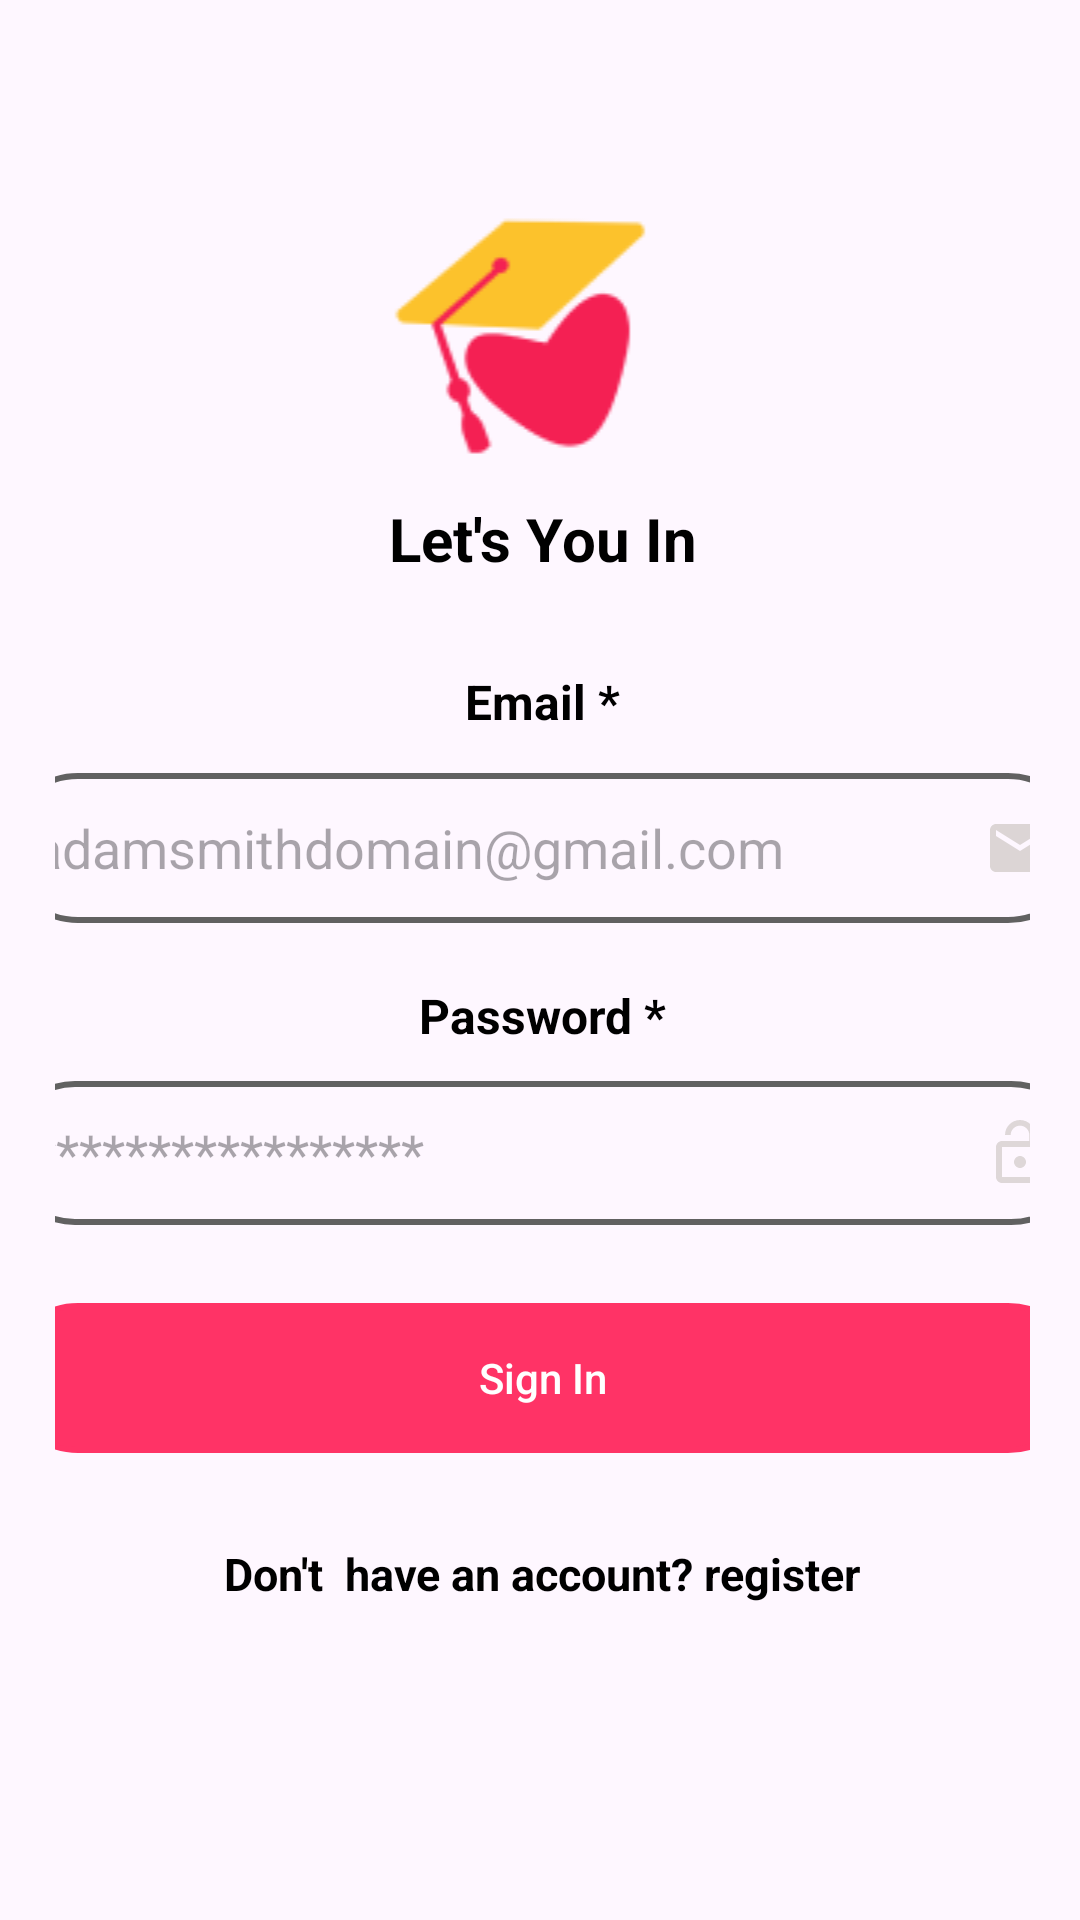

Reconstruct the res/layout file that produces this screen, plus the resources it refers to.
<!-- AndroidManifest.xml: application theme Theme.ProfileSetting -->
<!-- res/layout/activity_sign_in.xml -->
<?xml version="1.0" encoding="utf-8"?>
<LinearLayout
    xmlns:android="http://schemas.android.com/apk/res/android"
    xmlns:app="http://schemas.android.com/apk/res-auto"
    xmlns:tools="http://schemas.android.com/tools"
    android:layout_width="match_parent"
    android:layout_height="match_parent"
    android:orientation="vertical"
    tools:context=".MainActivity">
    <LinearLayout
        android:layout_width="match_parent"
        android:layout_height="wrap_content"
        android:layout_marginStart="2dp"
        android:layout_marginTop="50dp"
        android:layout_marginEnd="1dp"
        android:layout_gravity="center"
        android:gravity="center"
        android:orientation="vertical"
        android:padding="16dp">

        <ImageView
            android:layout_width="match_parent"
            android:layout_height="wrap_content"
            android:src="@drawable/image_1"/>
        <TextView
            android:layout_width="match_parent"
            android:layout_height="wrap_content"
            android:text="Let's You In"
            android:layout_gravity="center"
            android:textStyle="bold"
            android:textSize="20dp"
            android:layout_marginTop="10dp"
            android:layout_marginBottom="20dp"
            android:gravity="center"/>



        <TextView
            android:id="@+id/tvEmail"
            android:layout_width="130dp"
            android:layout_height="wrap_content"
            android:text="Email *"
            android:layout_margin="10dp"
            android:layout_gravity="center"
            android:gravity="center"
            android:textSize="16sp"
            android:textStyle="bold" />

        <com.google.android.material.textfield.TextInputLayout
            android:layout_width="match_parent"
            android:layout_height="3dp"
            android:backgroundTint="#FF4D67" />


        <EditText
            android:id="@+id/etEmail"
            android:layout_width="360dp"
            android:layout_height="50dp"
            android:layout_marginBottom="10dp"
            android:background="@drawable/button_style1"
            android:hint="adamsmithdomain@gmail.com"
            android:paddingRight="9dp"
            android:paddingStart="10dp"
            android:drawableRight="@drawable/drawable_email"
            android:inputType="textEmailAddress"
             />



        

        <TextView
            android:id="@+id/tvPassword"
            android:layout_width="match_parent"
            android:layout_height="wrap_content"
            android:text="Password *"
            android:textSize="16sp"
            android:layout_gravity="center"
            android:gravity="center"
            android:layout_margin="10dp"
            android:textStyle="bold" />

        <com.google.android.material.textfield.TextInputLayout
            android:layout_width="match_parent"
            android:layout_height="1dp"
            android:backgroundTint="#FF4D67" />


        
        <EditText
            android:id="@+id/etPassword"
            android:layout_width="360dp"
            android:layout_height="48dp"
            android:layout_marginBottom="10dp"
            android:background="@drawable/button_style1"
            android:hint="*****************"
            android:paddingStart="10dp"
            android:drawableRight="@drawable/baseline_lock_open_24"
            android:paddingRight="9dp" />

        <androidx.appcompat.widget.AppCompatButton
            android:id="@+id/btnSignIn"
            android:layout_width="360dp"
            android:layout_height="50dp"
            android:layout_marginTop="16dp"
            android:background="@drawable/button_style7"
            android:backgroundTint="@color/Watermelon"
            android:text="Sign In"
            android:textAllCaps="false"
            android:textColor="@color/white"
            tools:ignore="VisualLintButtonSize,TextContrastCheck" />

        <TextView
            android:id="@+id/textView4"
            android:layout_width="match_parent"
            android:layout_height="wrap_content"
            android:layout_gravity="center"
            android:gravity="center"
            android:text="Don't  have an account? register"
            android:textSize="15sp"
            android:layout_marginTop="30dp"
            android:textStyle="bold" />

        <ProgressBar
            android:id="@+id/login_progress"
            style="?android:attr/progressBarStyle"
            android:layout_width="wrap_content"
            android:layout_height="wrap_content"
            android:layout_gravity="center"
            android:layout_marginTop="10dp"
            android:layout_marginBottom="8dp"
            android:visibility="gone"
             />




    </LinearLayout>
</LinearLayout>
<!-- resources referenced by this layout -->
<resources>
  <color name="Watermelon">#FF3366</color>
  <color name="white">#FFFFFFFF</color>
  <!-- drawable baseline_lock_open_24 (drawable) -->
  <vector android:alpha="0.9" android:height="24dp" android:tint="#DAD3D4"
      android:viewportHeight="24" android:viewportWidth="24"
      android:width="24dp" xmlns:android="http://schemas.android.com/apk/res/android">
      <path android:fillColor="@android:color/white" android:pathData="M12,17c1.1,0 2,-0.9 2,-2s-0.9,-2 -2,-2 -2,0.9 -2,2 0.9,2 2,2zM18,8h-1L17,6c0,-2.76 -2.24,-5 -5,-5S7,3.24 7,6h1.9c0,-1.71 1.39,-3.1 3.1,-3.1 1.71,0 3.1,1.39 3.1,3.1v2L6,8c-1.1,0 -2,0.9 -2,2v10c0,1.1 0.9,2 2,2h12c1.1,0 2,-0.9 2,-2L20,10c0,-1.1 -0.9,-2 -2,-2zM18,20L6,20L6,10h12v10z"/>
  </vector>
  <!-- drawable button_style1 (drawable) -->
  <?xml version="1.0" encoding="utf-8"?>
  <selector xmlns:android="http://schemas.android.com/apk/res/android">
  
  <item>
      <shape
          android:shape="rectangle">
  
          <corners android:radius="55dp" />
          <stroke
              android:color="#616161"
              android:width="2dp" />
      </shape>
  </item>
  
  </selector>
  <!-- drawable button_style7 (drawable) -->
  <?xml version="1.0" encoding="utf-8"?>
  <selector xmlns:android="http://schemas.android.com/apk/res/android">
      <item>
          <shape
              android:shape="rectangle">
  
              <corners android:radius="55dp" />
              <stroke
                  android:color="#FF4D67"
                  android:width="2dp" />
          </shape>
      </item>
  </selector>
  <!-- drawable drawable_email (drawable) -->
  <vector android:height="24dp" android:tint="#DCD5D5"
      android:viewportHeight="24" android:viewportWidth="24"
      android:width="24dp" xmlns:android="http://schemas.android.com/apk/res/android">
      <path android:fillColor="@android:color/white" android:pathData="M20,4L4,4c-1.1,0 -1.99,0.9 -1.99,2L2,18c0,1.1 0.9,2 2,2h16c1.1,0 2,-0.9 2,-2L22,6c0,-1.1 -0.9,-2 -2,-2zM20,8l-8,5 -8,-5L4,6l8,5 8,-5v2z"/>
  </vector>
  <!-- drawable image_1: png bitmap (drawable, 3854 bytes) -->
  <style name="Theme.ProfileSetting" parent="Base.Theme.ProfileSetting" />
  <style name="Base.Theme.ProfileSetting" parent="Theme.Material3.Light.NoActionBar">
          
          
  
          <item name="colorPrimary">@android:color/white</item>
          <item name="colorPrimaryVariant">@android:color/white</item>
          <item name="colorOnPrimary">@android:color/black</item>
          
          <item name="colorSecondary">@android:color/white</item>
          <item name="colorSecondaryVariant">@android:color/white</item>
          <item name="colorOnSecondary">@android:color/black</item>
          
  
          <item name="android:statusBarColor">@android:color/black</item>
          <item name="android:textColor">@color/black</item>
  
  
      </style>
  <color name="black">#FF000000</color>
</resources>
